Image classification data set "datasets" (CapstoneFresheats/ML-FreshEats on GitHub). Class labels (6): apel segar, apel tidak segar, jeruk segar, jeruk tidak segar, pisang segar, pisang tidak segar.

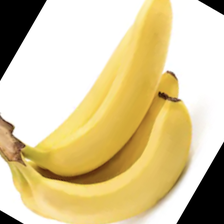
Label: pisang segar

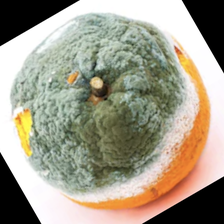
Label: jeruk tidak segar

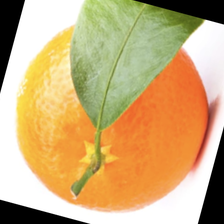
Label: jeruk segar

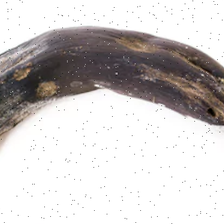
Label: pisang tidak segar

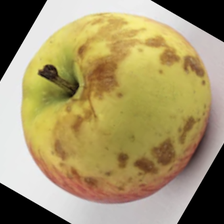
Label: apel tidak segar

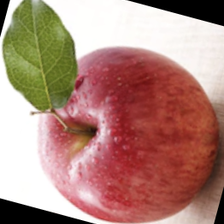
Label: apel segar
